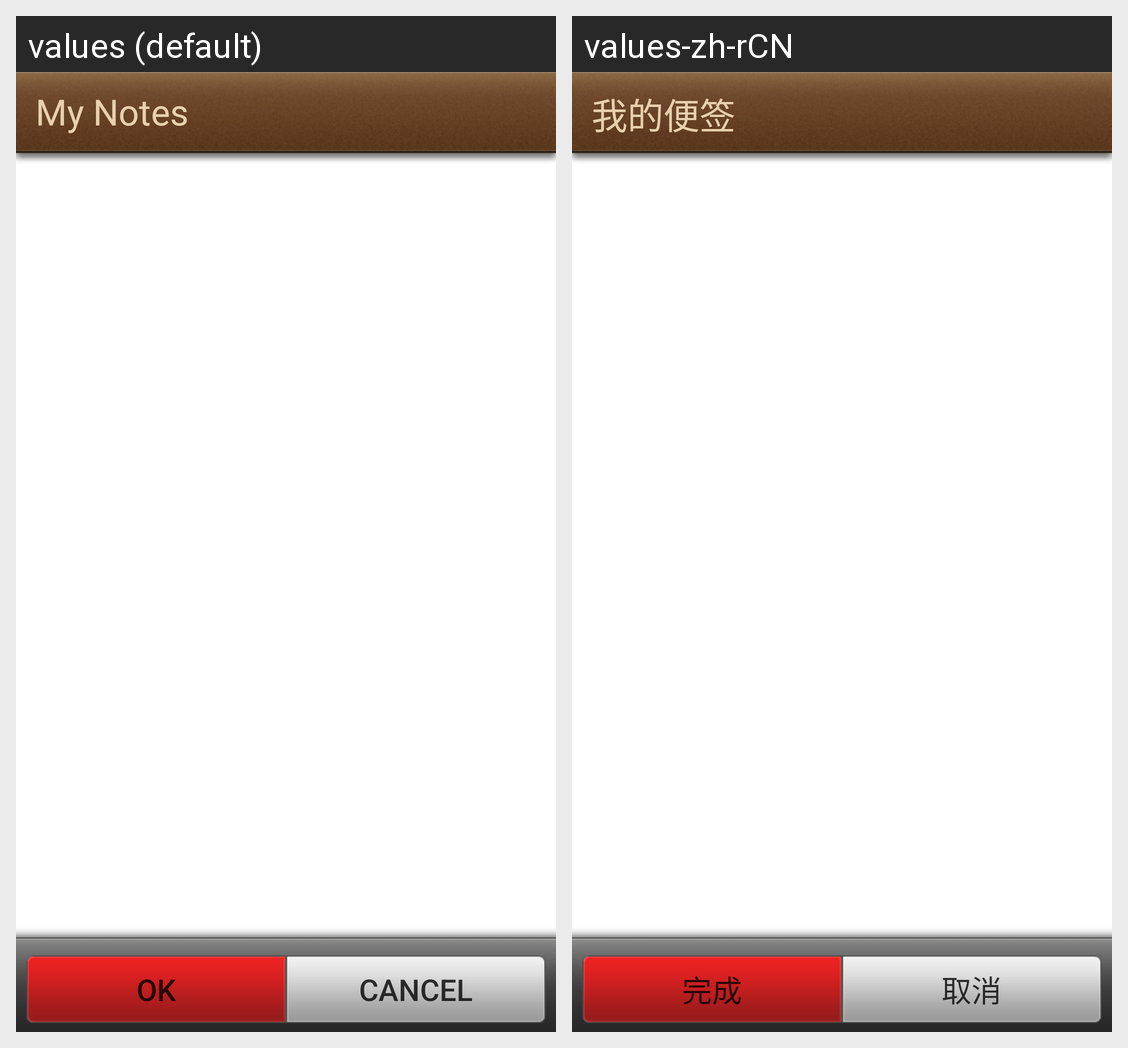

Strings drawn on this Android screen and how each of the app's shown locales translates them:
Android screen res/layout/listview_layout_del_or_move_records.xml rendered under 2 locales, left to right: values (default), values-zh-rCN. Device: Nexus 5 (rendered at 1080×1920; each locale shown at half size, 540×960, under a caption strip naming it); theme Theme.MaterialComponents.DayNight.NoActionBar.
Strings drawn on this screen, with the default value and each locale's value (text and hints the layout hard-codes, and strings that could not be matched under every locale, appear in the picture but are not listed):

Ok
  values: OK
  values-zh-rCN: 完成

Cancel
  values: Cancel
  values-zh-rCN: 取消
